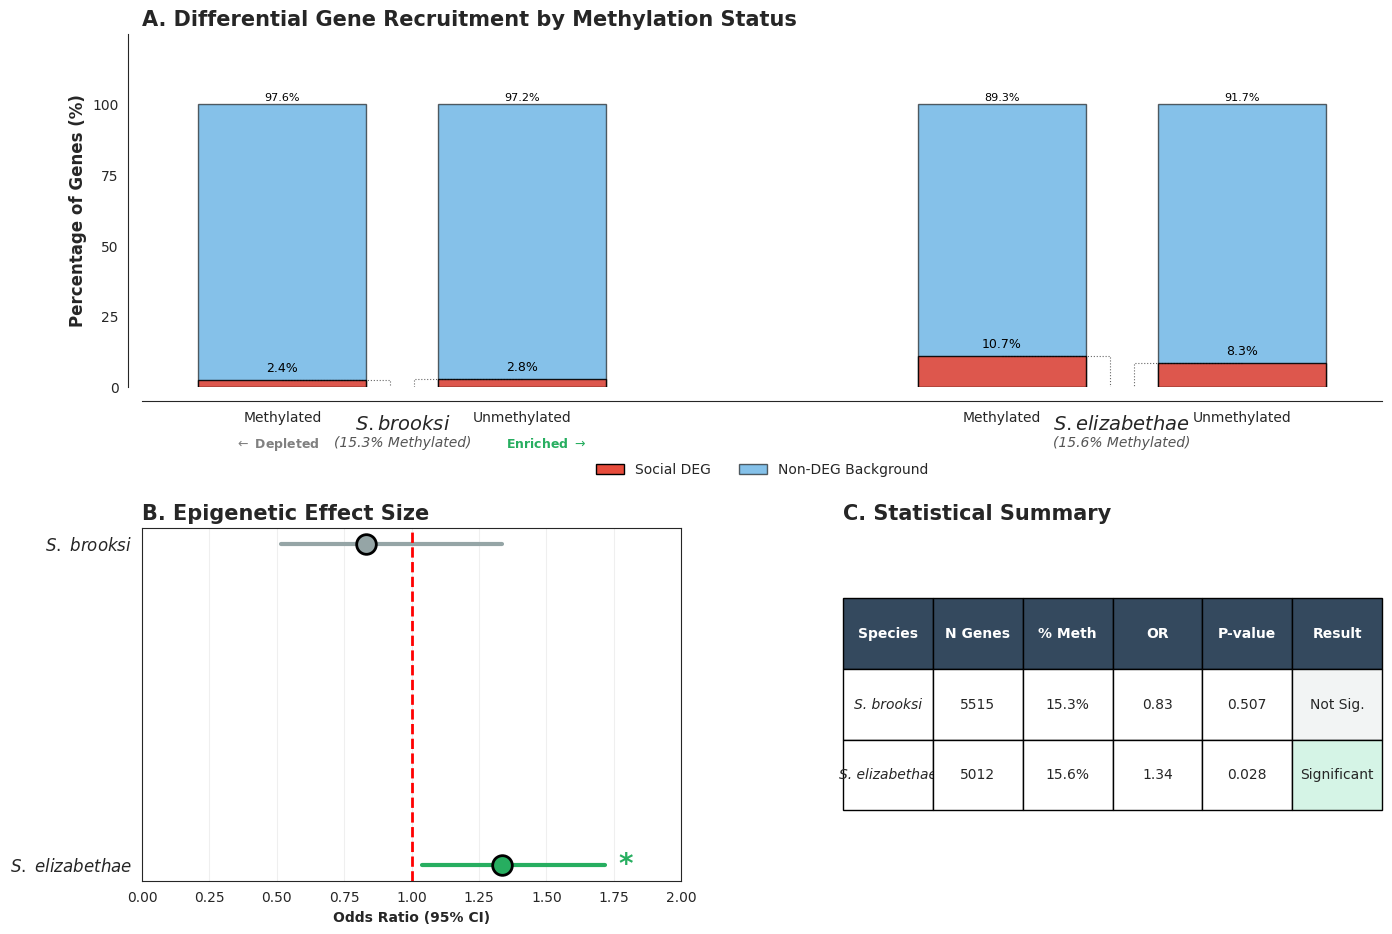

Python code for this plot: (Note: this script raises an exception after producing the figure.)
#!/usr/bin/env python3
"""
Figure 4 - Precision Schematic Version
Exact statistics with L-shaped drop lines to x-axis
"""

import pandas as pd
import matplotlib.pyplot as plt
import numpy as np
import seaborn as sns
from matplotlib.patches import Patch

# --- CONFIGURATION ---
sns.set_style("white") 
plt.rcParams['font.size'] = 10
plt.rcParams['figure.dpi'] = 300
DEG_COLOR = '#e74c3c'  # Social DEG
BG_COLOR = '#3498db'   # Background Blue

def create_publication_figure():
    # Use a large layout to ensure no overlap
    fig = plt.figure(figsize=(16, 11))
    gs = fig.add_gridspec(2, 2, hspace=0.4, wspace=0.3)
    ax1 = fig.add_subplot(gs[0, :])

    # 1. Exact Statistics
    # Brooksi: 20/842 (2.4%), 133/4673 (2.8%)
    # Elizabethae: 84/783 (10.7%), 349/4229 (8.3%)
    species_list = [
        ('S. brooksi', [20, 822], [133, 4540]), 
        ('S. elizabethae', [84, 699], [349, 3880])
    ]

    for idx, (name, meth_counts, unmeth_counts) in enumerate(species_list):
        # Calculate Proportions accurately
        m_total = sum(meth_counts)
        u_total = sum(unmeth_counts)
        m_deg_p = (meth_counts[0] / m_total) * 100
        u_deg_p = (unmeth_counts[0] / u_total) * 100
        
        off = idx * 3
        x_pos = [off, off + 1]
        heights = [m_deg_p, u_deg_p]
        
        # Plot 100% Background Bars (Blue)
        ax1.bar(x_pos, [100, 100], color=BG_COLOR, alpha=0.6, edgecolor='black', width=0.7, zorder=1)
        # Plot DEG Bars (Red)
        ax1.bar(x_pos, heights, color=DEG_COLOR, alpha=0.9, edgecolor='black', width=0.7, zorder=2)

        # 2. PRECISION CONNECTORS (L-shaped drop line to X-axis)
        for i, h in enumerate(heights):
            x_coord = x_pos[i]
            
            # Direction of the callout (pointing towards the center of each species group)
            callout_dir = 0.45 if i == 0 else -0.45
            callout_x = x_coord + callout_dir

            # Draw the "Drop Line": 
            # (Bar transition -> Side extension -> Drop to X-axis)
            line_coords_x = [x_coord, callout_x, callout_x]
            line_coords_y = [h, h, 0]
            
            ax1.plot(line_coords_x, line_coords_y, color='black', 
                     linestyle=':', linewidth=0.8, alpha=0.6, zorder=3)
            
            # 3. PERCENTAGE TEXT (Small, Black, Not Bold)
            # Placed directly above the red DEG segment
            ax1.text(x_coord, h + 2, f'{h:.1f}%', 
                     ha='center', va='bottom', fontsize=9, 
                     fontweight='normal', color='black')
            
            # Non-DEG label at the top 100% mark (Black)
            ax1.text(x_coord, 101.5, f'{(100-h):.1f}%', ha='center', fontsize=8, color='black')

        # 4. Species and Global Methylation Status Labels
        ax1.text(off + 0.5, -15, rf"$\mathit{{{name}}}$", ha='center', fontsize=14, fontweight='bold')
        meth_total_rate = (m_total / (m_total + u_total)) * 100
        ax1.text(off + 0.5, -21, f"({meth_total_rate:.1f}% Methylated)", 
                 ha='center', fontsize=10, color='#555555', style='italic')

    # --- FORMATTING PANEL A ---
    ax1.set_ylim(0, 125)
    ax1.set_yticks([0, 25, 50, 75, 100])
    ax1.set_xticks([0, 1, 3, 4])
    ax1.set_xticklabels(['Methylated', 'Unmethylated', 'Methylated', 'Unmethylated'], fontweight='bold')
    ax1.set_ylabel('Percentage of Genes (%)', fontweight='bold', fontsize=12)
    ax1.set_title('A. Differential Gene Recruitment by Methylation Status', loc='left', fontsize=15, fontweight='bold')
    
    # Clean Legend
    legend_elements = [Patch(facecolor=DEG_COLOR, edgecolor='black', label='Social DEG'),
                       Patch(facecolor=BG_COLOR, alpha=0.6, edgecolor='black', label='Non-DEG Background')]
    ax1.legend(handles=legend_elements, loc='upper center', bbox_to_anchor=(0.5, -0.18), ncol=2, frameon=False)

    sns.despine(ax=ax1, offset=10)
    
    # --- PANEL B: FOREST PLOT ---
    ax2 = fig.add_subplot(gs[1, 0])
    
    # Calculate OR and CI for each species
    def calc_or_ci(meth, unmeth):
        a, b = meth[0], meth[1]  # DEG, Non-DEG in methylated
        c, d = unmeth[0], unmeth[1]  # DEG, Non-DEG in unmethylated
        or_val = (a * d) / (b * c) if (b * c) != 0 else 0
        se = np.sqrt(1/a + 1/b + 1/c + 1/d)
        log_or = np.log(or_val)
        ci_low = np.exp(log_or - 1.96 * se)
        ci_high = np.exp(log_or + 1.96 * se)
        return or_val, ci_low, ci_high
    
    ors = []
    cis_low = []
    cis_high = []
    p_values = [0.507, 0.028]  # From your statistical results
    
    for meth, unmeth in [(species_list[0][1], species_list[0][2]), (species_list[1][1], species_list[1][2])]:
        o, l, h = calc_or_ci(meth, unmeth)
        ors.append(o)
        cis_low.append(l)
        cis_high.append(h)
    
    y_pos = [1, 0]
    colors = ['#95a5a6', '#27ae60']  # Gray for brooksi, green for elizabethae
    
    for i in range(2):
        ax2.plot([cis_low[i], cis_high[i]], [y_pos[i], y_pos[i]], color=colors[i], lw=3, zorder=1)
        ax2.scatter(ors[i], y_pos[i], s=200, color=colors[i], edgecolor='black', lw=2, zorder=2)
        if p_values[i] < 0.05:
            ax2.text(cis_high[i] + 0.05, y_pos[i], '*', fontsize=20, fontweight='bold', va='center', color='#27ae60')
    
    ax2.axvline(x=1, color='red', linestyle='--', lw=2)
    ax2.text(0.5, 1.3, r'$\leftarrow$ Depleted', color='gray', ha='center', fontweight='bold', fontsize=9)
    ax2.text(1.5, 1.3, r'Enriched $\rightarrow$', color='#27ae60', ha='center', fontweight='bold', fontsize=9)
    
    ax2.set_yticks(y_pos)
    ax2.set_yticklabels([r'$\mathit{S.\ brooksi}$', r'$\mathit{S.\ elizabethae}$'], fontsize=12)
    ax2.set_xlabel('Odds Ratio (95% CI)', fontweight='bold')
    ax2.set_xlim(0, 2.0)
    ax2.set_title('B. Epigenetic Effect Size', loc='left', fontsize=15, fontweight='bold')
    ax2.grid(axis='x', alpha=0.3)
    
    # --- PANEL C: SUMMARY TABLE ---
    ax3 = fig.add_subplot(gs[1, 1])
    ax3.axis('off')
    
    table_data = []
    for i, (name, meth, unmeth) in enumerate(species_list):
        n_genes = sum(meth) + sum(unmeth)
        meth_pct = (sum(meth) / n_genes) * 100
        sig = "Significant" if p_values[i] < 0.05 else "Not Sig."
        table_data.append([name, n_genes, f"{meth_pct:.1f}%", f"{ors[i]:.2f}", f"{p_values[i]:.3f}", sig])
    
    table = ax3.table(cellText=table_data, 
                      colLabels=['Species', 'N Genes', '% Meth', 'OR', 'P-value', 'Result'],
                      loc='center', cellLoc='center', bbox=[0, 0.2, 1, 0.6])
    table.auto_set_font_size(False)
    table.set_fontsize(10)
    
    # Style header
    for i in range(6):
        table[(0, i)].set_facecolor('#34495e')
        table[(0, i)].set_text_props(weight='bold', color='white')
    
    # Style rows
    for i in range(1, 3):
        table[(i, 0)].get_text().set_fontstyle('italic')
        res_cell = table[(i, 5)]
        res_cell.set_facecolor('#d5f4e6' if "Significant" in res_cell.get_text().get_text() else '#f2f4f4')
    
    ax3.set_title('C. Statistical Summary', loc='left', fontsize=15, fontweight='bold')
    
    # Save output
    plt.savefig('Results/05_ortholog_analysis/figure4_combined_summary.png', bbox_inches='tight', dpi=300)
    print("✓ Figure 4 (Complete 3-Panel) saved.")

if __name__ == "__main__":
    create_publication_figure()
